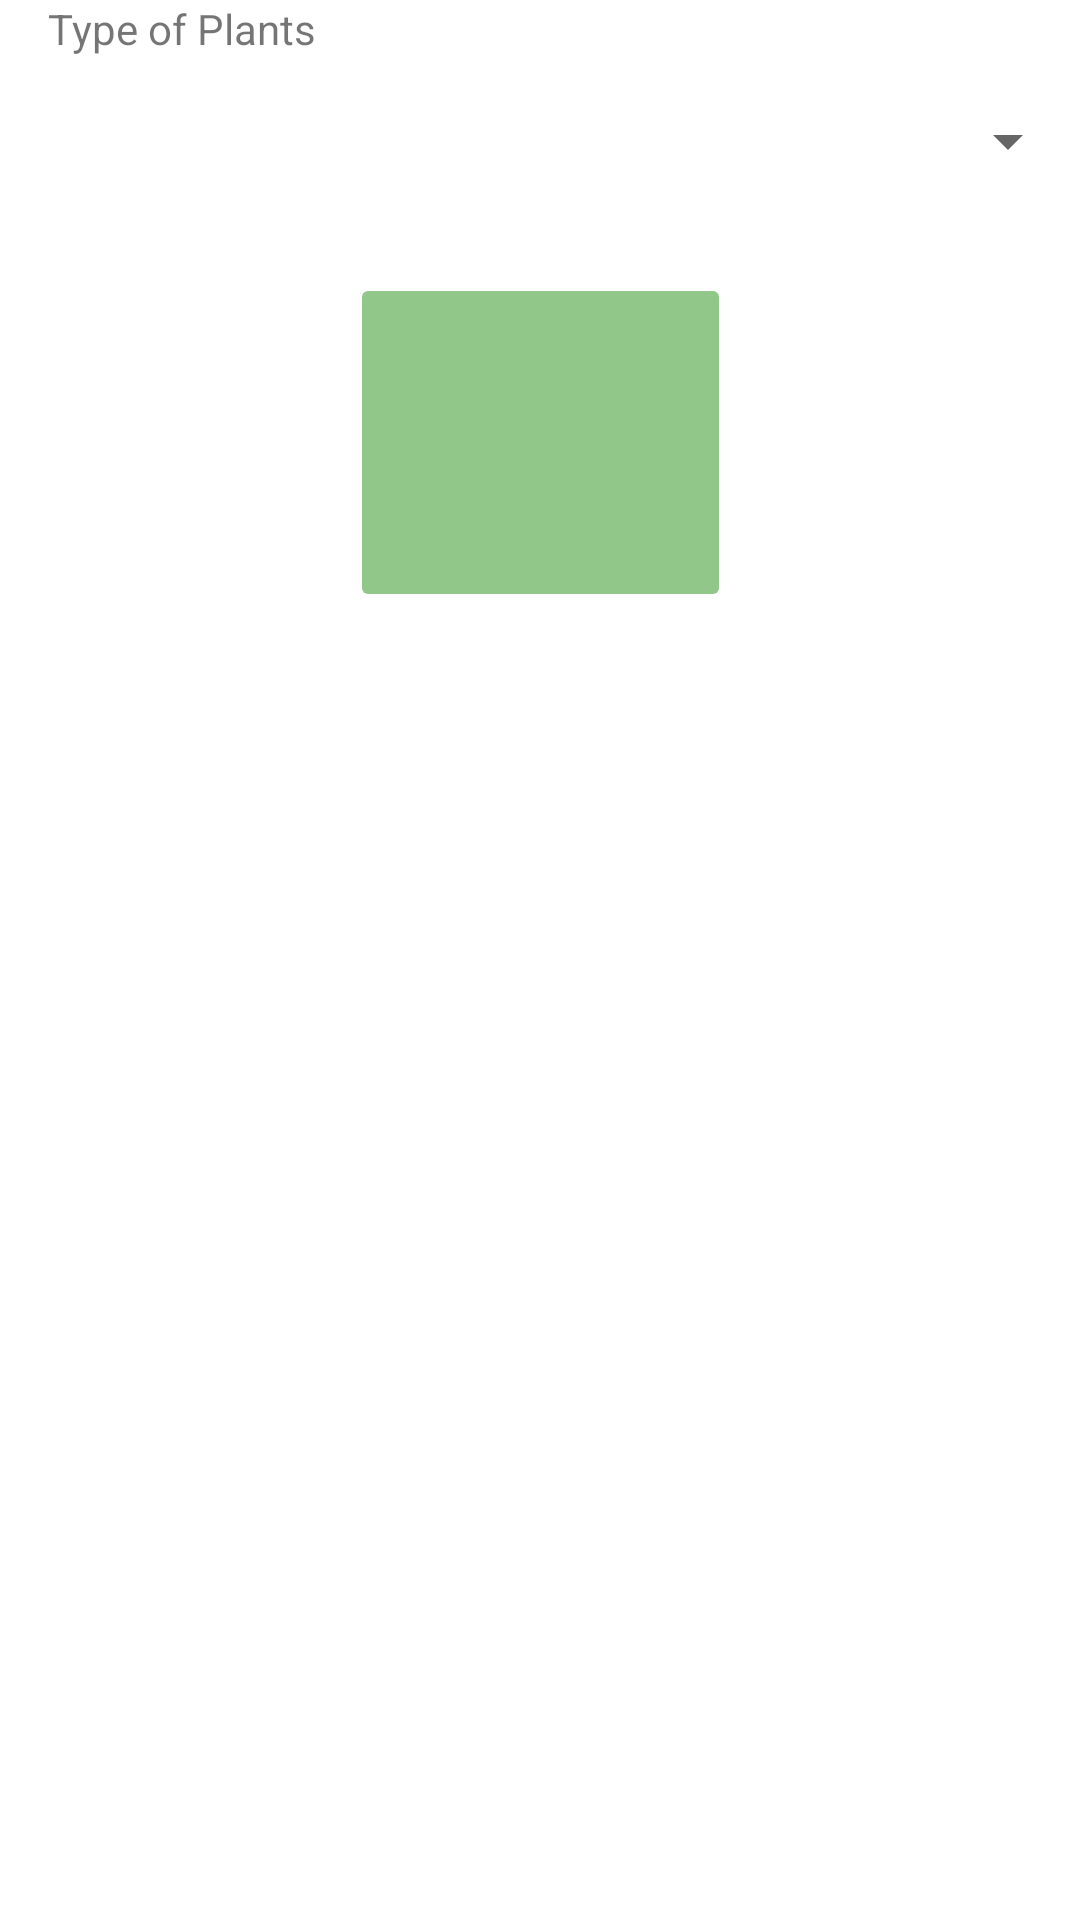

Produce the Android XML layout that renders to this screen, including the resource entries it uses.
<!-- AndroidManifest.xml: application theme Theme.AngkatTani -->
<!-- res/layout/fragment_detection.xml -->
<?xml version="1.0" encoding="utf-8"?>
<androidx.constraintlayout.widget.ConstraintLayout xmlns:android="http://schemas.android.com/apk/res/android"
    xmlns:app="http://schemas.android.com/apk/res-auto"
    xmlns:tools="http://schemas.android.com/tools"
    android:layout_width="match_parent"
    android:layout_height="match_parent"
    tools:context=".ui.detection.DetectionFragment">

    <TextView
        android:id="@+id/tv_type_of_plant"
        android:layout_width="match_parent"
        android:layout_height="wrap_content"
        android:layout_marginStart="16dp"
        android:text="@string/type_of_plants"
        app:layout_constraintStart_toStartOf="parent"
        app:layout_constraintTop_toTopOf="parent" />

    <Spinner
        android:id="@+id/spinner_detection"
        android:layout_width="match_parent"
        android:layout_height="wrap_content"
        android:layout_marginTop="16dp"
        android:layout_marginStart="16dp"
        app:layout_constraintEnd_toEndOf="parent"
        app:layout_constraintStart_toStartOf="parent"
        app:layout_constraintTop_toBottomOf="@+id/tv_type_of_plant" />

    <ImageButton
        android:id="@+id/ib_camera"
        android:layout_width="127dp"
        android:layout_height="113dp"
        android:layout_marginTop="32dp"
        android:backgroundTint="@color/green_light"
        android:src="@drawable/ic_baseline_photo_camera_24"
        app:layout_constraintEnd_toEndOf="parent"
        app:layout_constraintStart_toStartOf="parent"
        app:layout_constraintTop_toBottomOf="@+id/spinner_detection" />

</androidx.constraintlayout.widget.ConstraintLayout>
<!-- resources referenced by this layout -->
<resources>
  <color name="green_light">#91C788</color>
  <string name="type_of_plants">Type of Plants</string>
  <style name="Theme.AngkatTani" parent="Theme.MaterialComponents.DayNight.DarkActionBar">
          
          <item name="colorPrimary">@color/green_light</item>
          <item name="colorPrimaryVariant">@color/green_dark</item>
          <item name="colorOnPrimary">@color/white</item>
          
          <item name="colorSecondary">@color/teal_200</item>
          <item name="colorSecondaryVariant">@color/teal_700</item>
          <item name="colorOnSecondary">@color/black</item>
          
          <item name="android:statusBarColor" tools:targetApi="l">?attr/colorPrimaryVariant</item>
          
      </style>
  <color name="green_dark">#52734D</color>
  <color name="white">#FFFFFFFF</color>
  <color name="teal_200">#FF03DAC5</color>
  <color name="teal_700">#FF018786</color>
  <color name="black">#FF000000</color>
</resources>
